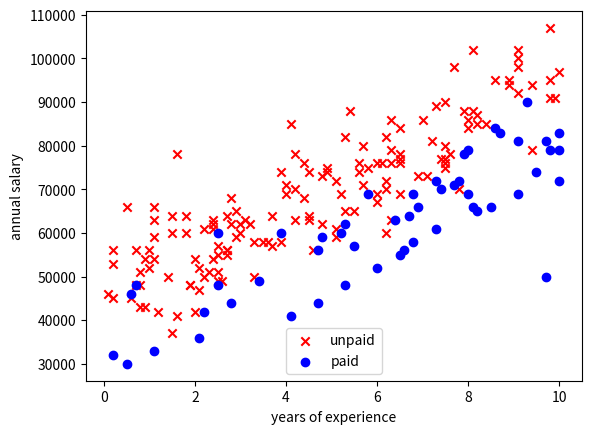

The script that saved this image:
tuples = [(0.7,48000,1),(1.9,48000,0),(2.5,60000,1),(4.2,63000,0),(6,76000,0),(6.5,69000,0),(7.5,76000,0),(8.1,88000,0),(8.7,83000,1),(10,83000,1),(0.8,43000,0),(1.8,60000,0),(10,79000,1),(6.1,76000,0),(1.4,50000,0),(9.1,92000,0),(5.8,75000,0),(5.2,69000,0),(1,56000,0),(6,67000,0),(4.9,74000,0),(6.4,63000,1),(6.2,82000,0),(3.3,58000,0),(9.3,90000,1),(5.5,57000,1),(9.1,102000,0),(2.4,54000,0),(8.2,65000,1),(5.3,82000,0),(9.8,107000,0),(1.8,64000,0),(0.6,46000,1),(0.8,48000,0),(8.6,84000,1),(0.6,45000,0),(0.5,30000,1),(7.3,89000,0),(2.5,48000,1),(5.6,76000,0),(7.4,77000,0),(2.7,56000,0),(0.7,48000,0),(1.2,42000,0),(0.2,32000,1),(4.7,56000,1),(2.8,44000,1),(7.6,78000,0),(1.1,63000,0),(8,79000,1),(2.7,56000,0),(6,52000,1),(4.6,56000,0),(2.5,51000,0),(5.7,71000,0),(2.9,65000,0),(1.1,33000,1),(3,62000,0),(4,71000,0),(2.4,61000,0),(7.5,75000,0),(9.7,81000,1),(3.2,62000,0),(7.9,88000,0),(4.7,44000,1),(2.5,55000,0),(1.6,41000,0),(6.7,64000,1),(6.9,66000,1),(7.9,78000,1),(8.1,102000,0),(5.3,48000,1),(8.5,66000,1),(0.2,56000,0),(6,69000,0),(7.5,77000,0),(8,86000,0),(4.4,68000,0),(4.9,75000,0),(1.5,60000,0),(2.2,50000,0),(3.4,49000,1),(4.2,70000,0),(7.7,98000,0),(8.2,85000,0),(5.4,88000,0),(0.1,46000,0),(1.5,37000,0),(6.3,86000,0),(3.7,57000,0),(8.4,85000,0),(2,42000,0),(5.8,69000,1),(2.7,64000,0),(3.1,63000,0),(1.9,48000,0),(10,72000,1),(0.2,45000,0),(8.6,95000,0),(1.5,64000,0),(9.8,95000,0),(5.3,65000,0),(7.5,80000,0),(9.9,91000,0),(9.7,50000,1),(2.8,68000,0),(3.6,58000,0),(3.9,74000,0),(4.4,76000,0),(2.5,49000,0),(7.2,81000,0),(5.2,60000,1),(2.4,62000,0),(8.9,94000,0),(2.4,63000,0),(6.8,69000,1),(6.5,77000,0),(7,86000,0),(9.4,94000,0),(7.8,72000,1),(0.2,53000,0),(10,97000,0),(5.5,65000,0),(7.7,71000,1),(8.1,66000,1),(9.8,91000,0),(8,84000,0),(2.7,55000,0),(2.8,62000,0),(9.4,79000,0),(2.5,57000,0),(7.4,70000,1),(2.1,47000,0),(5.3,62000,1),(6.3,79000,0),(6.8,58000,1),(5.7,80000,0),(2.2,61000,0),(4.8,62000,0),(3.7,64000,0),(4.1,85000,0),(2.3,51000,0),(3.5,58000,0),(0.9,43000,0),(0.9,54000,0),(4.5,74000,0),(6.5,55000,1),(4.1,41000,1),(7.1,73000,0),(1.1,66000,0),(9.1,81000,1),(8,69000,1),(7.3,72000,1),(3.3,50000,0),(3.9,58000,0),(2.6,49000,0),(1.6,78000,0),(0.7,56000,0),(2.1,36000,1),(7.5,90000,0),(4.8,59000,1),(8.9,95000,0),(6.2,72000,0),(6.3,63000,0),(9.1,100000,0),(7.3,61000,1),(5.6,74000,0),(0.5,66000,0),(1.1,59000,0),(5.1,61000,0),(6.2,70000,0),(6.6,56000,1),(6.3,76000,0),(6.5,78000,0),(5.1,59000,0),(9.5,74000,1),(4.5,64000,0),(2,54000,0),(1,52000,0),(4,69000,0),(6.5,76000,0),(3,60000,0),(4.5,63000,0),(7.8,70000,0),(3.9,60000,1),(0.8,51000,0),(4.2,78000,0),(1.1,54000,0),(6.2,60000,0),(2.9,59000,0),(2.1,52000,0),(8.2,87000,0),(4.8,73000,0),(2.2,42000,1),(9.1,98000,0),(6.5,84000,0),(6.9,73000,0),(5.1,72000,0),(9.1,69000,1),(9.8,79000,1),]
data = [list(row) for row in tuples]

xs = [[1.0] + row[:2] for row in data]
ys = [row[2] for row in data]

import matplotlib.pyplot as plt
experience_0 = [xs[i][1] for i in range(len(xs)) if ys[i] == 0]
experience_1 = [xs[i][1] for i in range(len(xs)) if ys[i] == 1]

salary_0 = [xs[i][2] for i in range(len(xs)) if ys[i] == 0]
salary_1 = [xs[i][2] for i in range(len(xs)) if ys[i] == 1]


plt.scatter(experience_0, salary_0, c = 'red', marker = 'x',label = 'unpaid')
plt.scatter(experience_1, salary_1, c = 'blue', marker = 'o', label = 'paid')
plt.xlabel('years of experience')
plt.ylabel('annual salary')
plt.legend(loc = 8)
plt.show()
